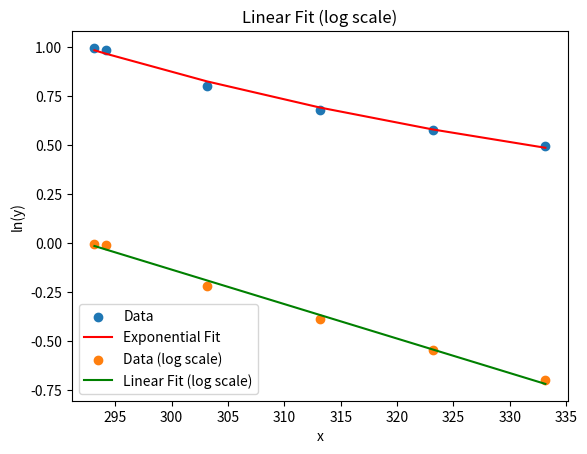

The script that saved this image:
import numpy as np
import matplotlib.pyplot as plt

# Load data from the file
data = np.array([
    [20, 0.997101105],
    [21, 0.988140153],
    [30, 0.8019661650000001],
    [40, 0.678813135],
    [50, 0.579672093],
    [60, 0.4956421470000001],
])

x_values = data[:, 0] + 273.15
print(x_values)
y_values = data[:, 1]

# Perform exponential fit
popt, pcov = np.polyfit(x_values, np.log(y_values), 1, cov=True)
a = np.exp(popt[1])
b = popt[0]

# Calculate fitted values
y_fit_exp = a * np.exp(b * x_values)

# Plot data and exponential fit
plt.scatter(x_values, y_values, label='Data')
plt.plot(x_values, y_fit_exp, color='red', label='Exponential Fit')
plt.xlabel('T [K]')
plt.ylabel('Viscosity [mm2 s-1]')
plt.title('Exponential Fit')
plt.legend()
plt.savefig("fit_exp.png",dpi=600)
plt.show()

# Print exponential fit parameters
print("Exponential Fit Parameters:")
print("a =", a)
print("b =", b)

# Convert exponential fit to linear fit
log_y_values = np.log(y_values)
linear_model, linear_cov = np.polyfit(x_values, log_y_values, 1, cov=True)

# Calculate fitted values for linear fit
linear_y_fit = np.polyval(linear_model, x_values)

# Plot data and linear fit
plt.scatter(x_values, log_y_values, label='Data (log scale)')
plt.plot(x_values, linear_y_fit, color='green', label='Linear Fit (log scale)')
plt.xlabel('x')
plt.ylabel('ln(y)')
plt.title('Linear Fit (log scale)')
plt.legend()
plt.savefig("fit_ln.png",dpi=600)
plt.show()

# Print linear fit parameters
print("\nLinear Fit Parameters (log scale):")
print("slope =", linear_model[0])
print("intercept =", linear_model[1])
print("covariance matrix:\n", linear_cov)
